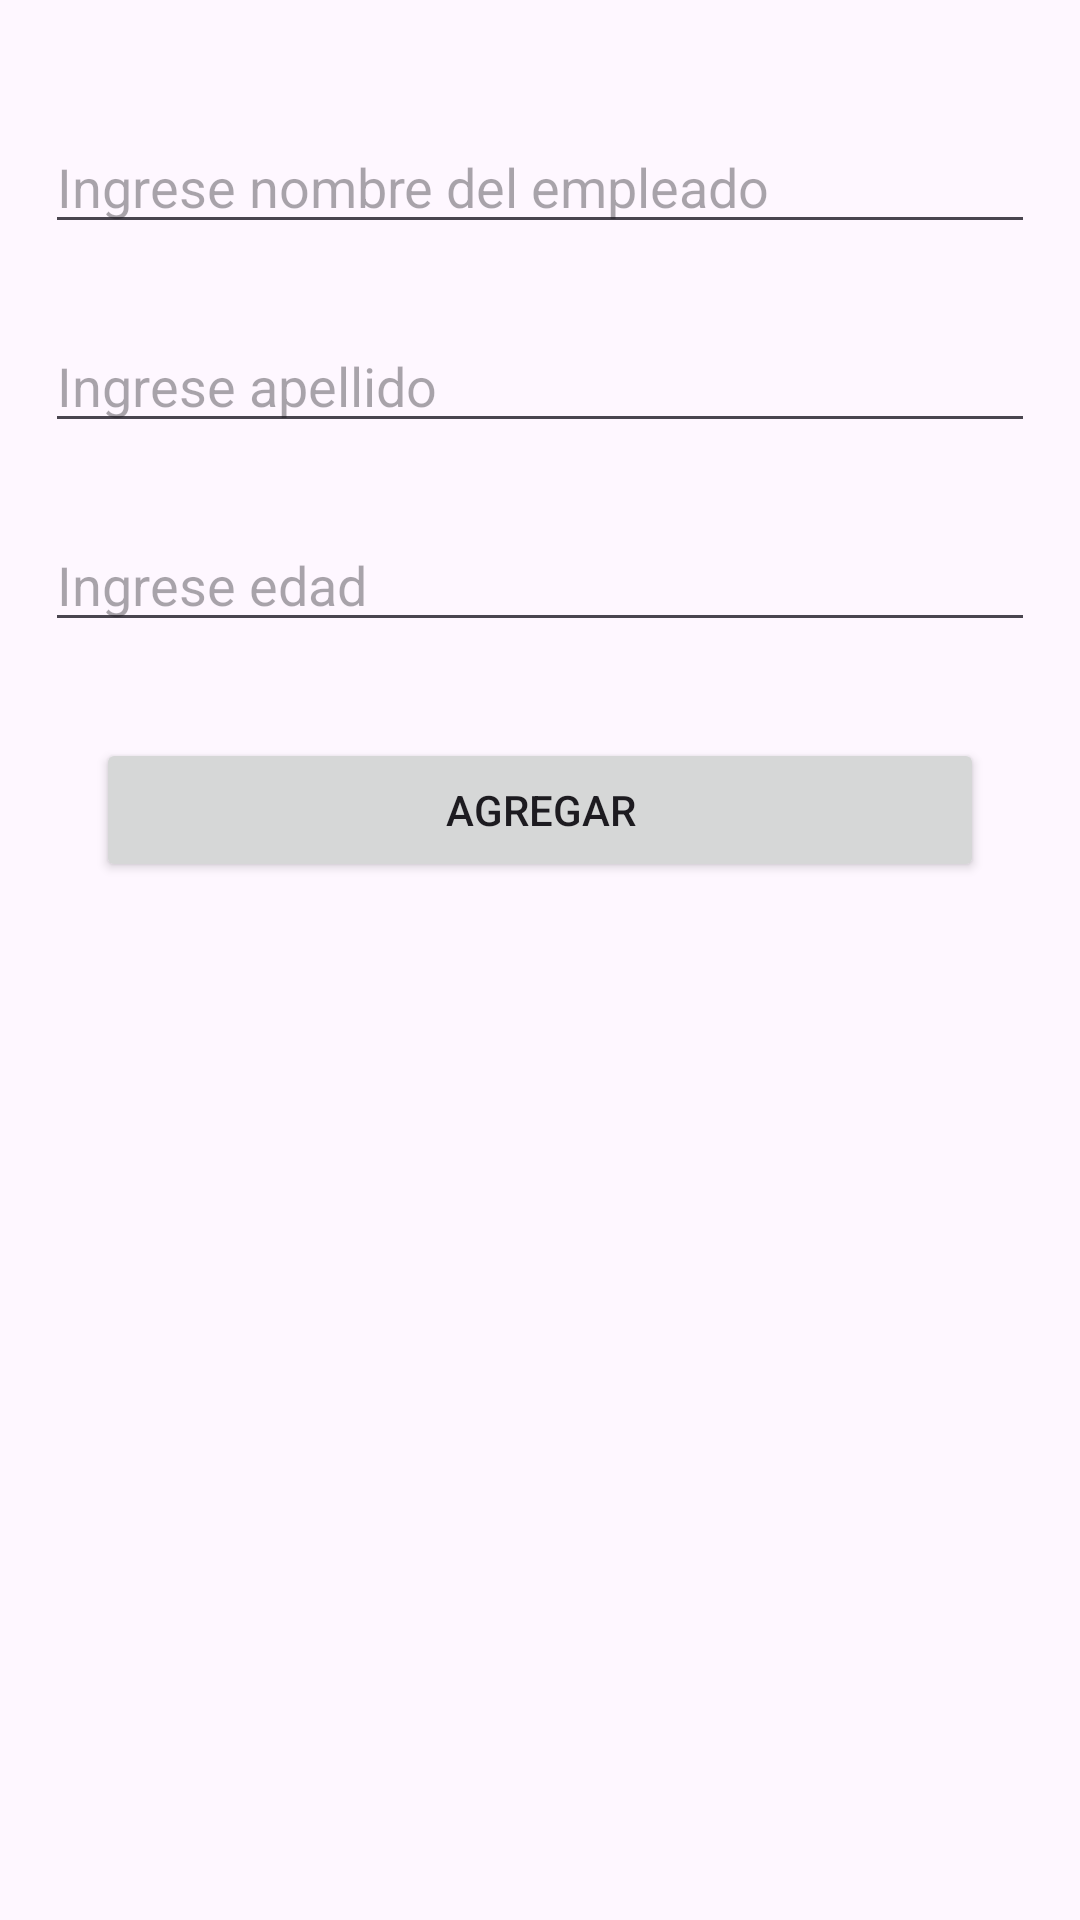

Android layout source for this screen:
<!-- AndroidManifest.xml: application theme Theme.Ucenm3p20251 -->
<!-- res/layout/activity_main.xml -->
<?xml version="1.0" encoding="utf-8"?>
<androidx.constraintlayout.widget.ConstraintLayout xmlns:android="http://schemas.android.com/apk/res/android"
    xmlns:app="http://schemas.android.com/apk/res-auto"
    xmlns:tools="http://schemas.android.com/tools"
    android:id="@+id/main"
    android:layout_width="match_parent"
    android:layout_height="match_parent"
    tools:context=".MainActivity">

    <EditText
        android:id="@+id/edad"
        android:layout_width="0dp"
        android:layout_height="wrap_content"
        android:layout_marginStart="15dp"
        android:layout_marginTop="25dp"
        android:layout_marginEnd="15dp"
        android:ems="10"
        android:hint="Ingrese edad"
        android:inputType="text"
        app:layout_constraintEnd_toEndOf="parent"
        app:layout_constraintHorizontal_bias="1.0"
        app:layout_constraintStart_toStartOf="parent"
        app:layout_constraintTop_toBottomOf="@+id/apellidos" />

    <EditText
        android:id="@+id/nombres"
        android:layout_width="0dp"
        android:layout_height="wrap_content"
        android:layout_marginStart="15dp"
        android:layout_marginTop="40dp"
        android:layout_marginEnd="15dp"
        android:ems="10"
        android:hint="Ingrese nombre del empleado"
        android:inputType="text"
        app:layout_constraintEnd_toEndOf="parent"
        app:layout_constraintHorizontal_bias="0.497"
        app:layout_constraintStart_toStartOf="parent"
        app:layout_constraintTop_toTopOf="parent" />

    <EditText
        android:id="@+id/apellidos"
        android:layout_width="0dp"
        android:layout_height="wrap_content"
        android:layout_marginStart="15dp"
        android:layout_marginTop="25dp"
        android:layout_marginEnd="15dp"
        android:ems="10"
        android:hint="Ingrese apellido"
        android:inputType="text"
        app:layout_constraintEnd_toEndOf="parent"
        app:layout_constraintHorizontal_bias="0.497"
        app:layout_constraintStart_toStartOf="parent"
        app:layout_constraintTop_toBottomOf="@+id/nombres" />

    <Button
        android:id="@+id/btnagregar"
        android:layout_width="0dp"
        android:layout_height="wrap_content"
        android:layout_marginStart="32dp"
        android:layout_marginTop="32dp"
        android:layout_marginEnd="32dp"
        android:text="Agregar"
        app:layout_constraintEnd_toEndOf="parent"
        app:layout_constraintHorizontal_bias="0.498"
        app:layout_constraintStart_toStartOf="parent"
        app:layout_constraintTop_toBottomOf="@+id/edad" />

</androidx.constraintlayout.widget.ConstraintLayout>
<!-- resources referenced by this layout -->
<resources>
  <style name="Theme.Ucenm3p20251" parent="Base.Theme.Ucenm3p20251" />
  <style name="Base.Theme.Ucenm3p20251" parent="Theme.Material3.DayNight.NoActionBar">
          
          
      </style>
</resources>
